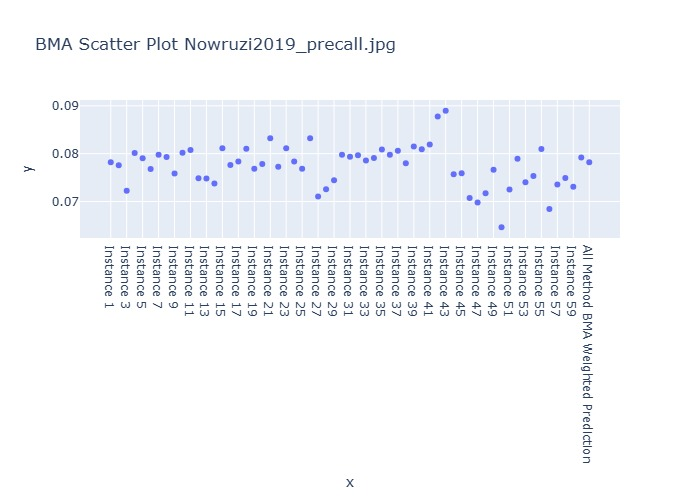

The data file committed next to this chart (first rows):
Instance, BMA Weighted Prediction
Instance 1, 0.07823
Instance 2, 0.07756
Instance 3, 0.07226
Instance 4, 0.08013
Instance 5, 0.07904
Instance 6, 0.0768
Instance 7, 0.07975
Instance 8, 0.07931
Instance 9, 0.07585
Instance 10, 0.08022
Instance 11, 0.08076
Instance 12, 0.07484
Instance 13, 0.07479
Instance 14, 0.07376
Instance 15, 0.08115
Instance 16, 0.07761
Instance 17, 0.07835
Instance 18, 0.08104
Instance 19, 0.07687
Instance 20, 0.07785
Instance 21, 0.08324
Instance 22, 0.07727
Instance 23, 0.08115
Instance 24, 0.07835
Instance 25, 0.07687
Instance 26, 0.08324
Instance 27, 0.07105
Instance 28, 0.07255
Instance 29, 0.07442
Instance 30, 0.07979
Instance 31, 0.07935
Instance 32, 0.07967
Instance 33, 0.07855
Instance 34, 0.07912
Instance 35, 0.08088
Instance 36, 0.07979
Instance 37, 0.08061
Instance 38, 0.07799
Instance 39, 0.08151
Instance 40, 0.08094
Instance 41, 0.08194
Instance 42, 0.08775
Instance 43, 0.08899
Instance 44, 0.07568
Instance 45, 0.0759
Instance 46, 0.07073
Instance 47, 0.06978
Instance 48, 0.07175
Instance 49, 0.07663
Instance 50, 0.06461
Instance 51, 0.07253
Instance 52, 0.07893
Instance 53, 0.07404
Instance 54, 0.07535
Instance 55, 0.08098
Instance 56, 0.06847
Instance 57, 0.07356
Instance 58, 0.07491
Instance 59, 0.07309
Instance 60, 0.07921
... 1 more rows
